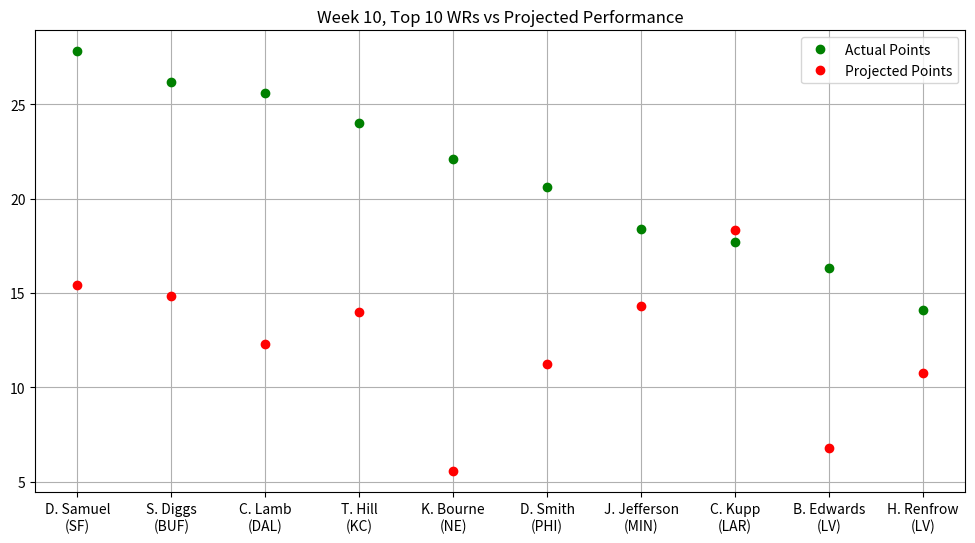

The matplotlib source for this figure:
# Stats provided by NFL Fantasy
# Week 10, Top 10 WRs vs Projected Performance

import matplotlib.pyplot as plt
import numpy as np
from matplotlib.pyplot import figure
figure(figsize=(12, 6), dpi=80)

actualPoints = np.array([27.80,26.20,25.60,24.00,22.10,20.60,18.40,17.70,16.30,14.10])
projPoints = np.array([15.41,14.85,12.30,14.00,5.54,11.24,14.30,18.32,6.80,10.73])
players = np.array(["D. Samuel\n(SF)","S. Diggs\n(BUF)","C. Lamb\n(DAL)","T. Hill\n(KC)",
                    "K. Bourne\n(NE)","D. Smith\n(PHI)","J. Jefferson\n(MIN)","C. Kupp\n(LAR)",
                    "B. Edwards\n(LV)","H. Renfrow\n(LV)"])

plt.plot(players, actualPoints, 'o', c = 'g', label = 'Actual Points', ms = 6)
plt.plot(projPoints, 'o', c = 'r', label = 'Projected Points', ms = 6)
plt.title("Week 10, Top 10 WRs vs Projected Performance")
plt.legend()
plt.grid()
plt.show()




